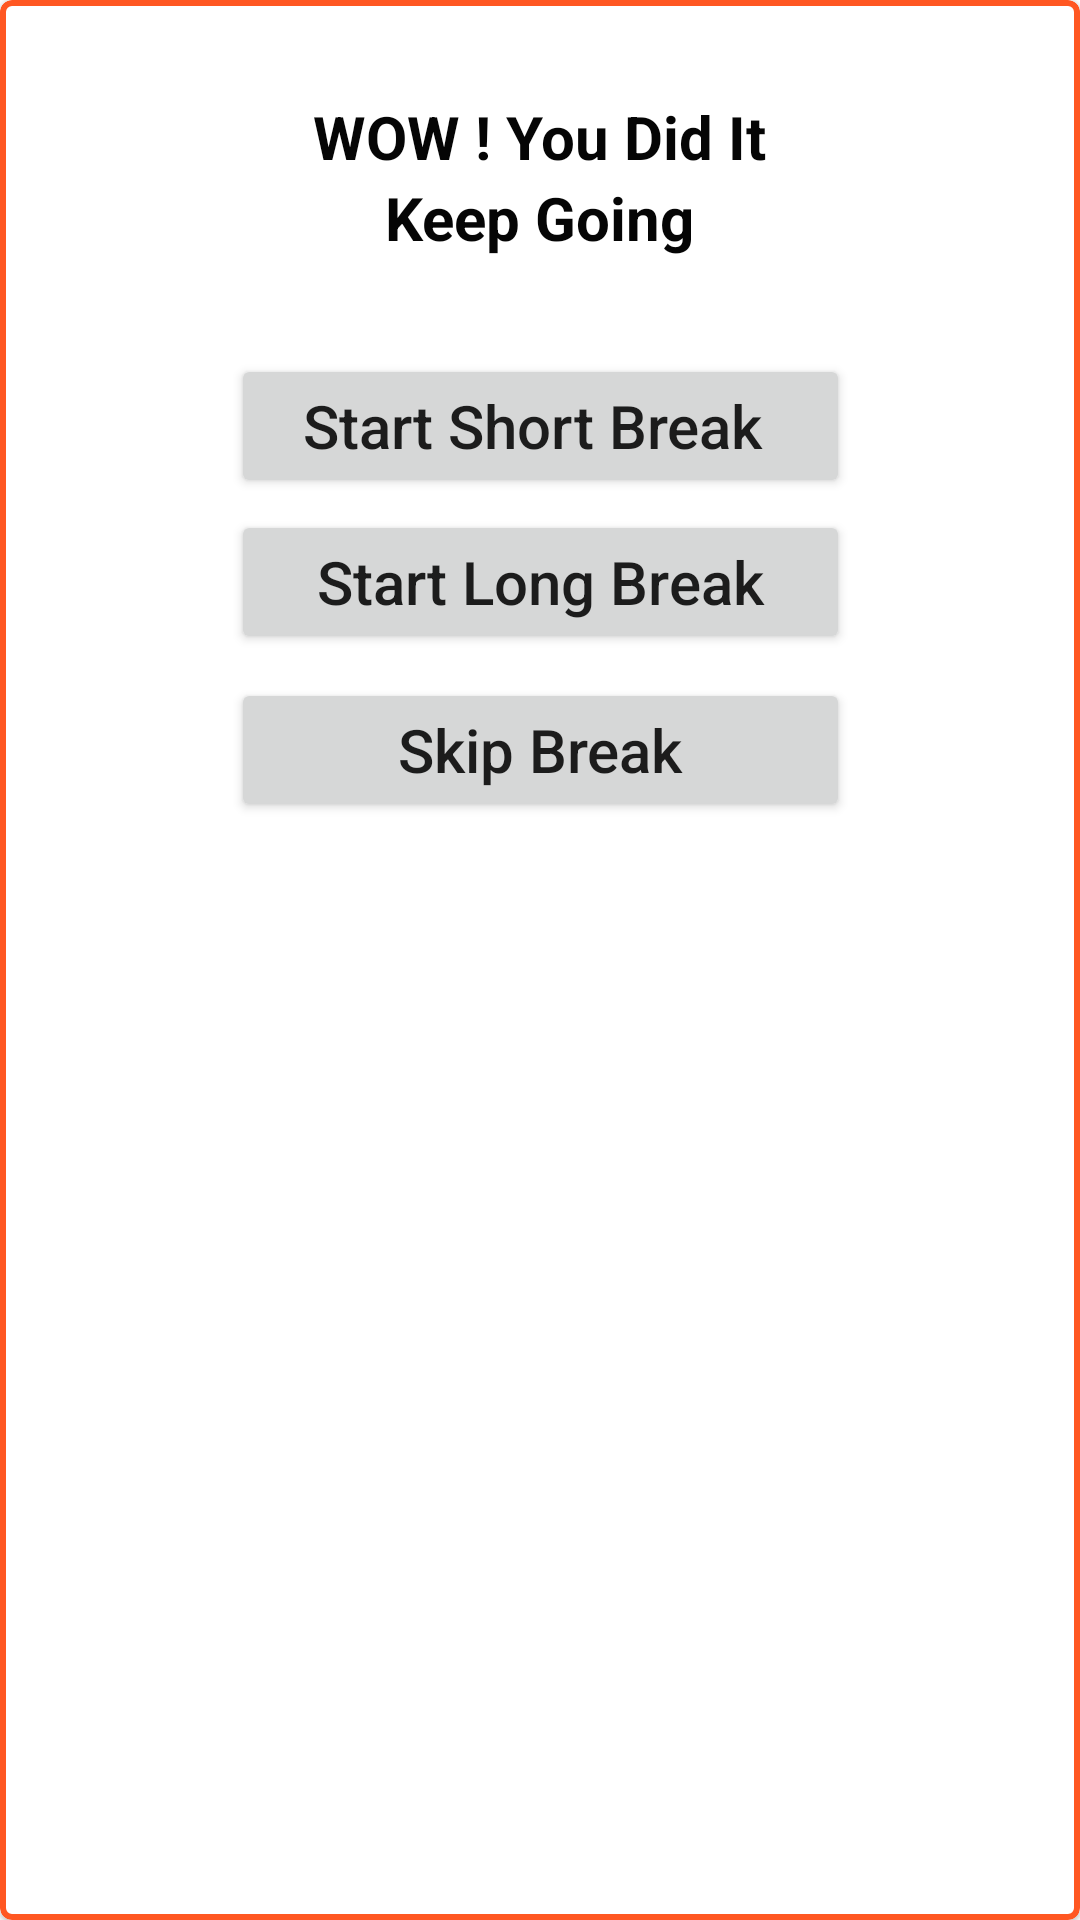

This screen was rendered from an Android layout file. Write that file and the resources it references.
<!-- AndroidManifest.xml: application theme Theme.Pomodoro -->
<!-- res/layout/fragment_motivational_dialogue.xml -->
<com.google.android.material.card.MaterialCardView xmlns:android="http://schemas.android.com/apk/res/android"
    xmlns:app="http://schemas.android.com/apk/res-auto"
    xmlns:tools="http://schemas.android.com/tools"
    android:layout_width="match_parent"
    android:layout_height="match_parent"
    android:layout_margin="8dp"
    android:orientation="vertical"
    app:strokeColor="#FF5722"
    app:strokeWidth="2dp"
    tools:context=".dialogfragment.MotivationalDialogueFragment">

    <androidx.constraintlayout.widget.ConstraintLayout
        android:layout_width="match_parent"
        android:layout_height="match_parent"
        android:layout_margin="24dp">

        <ImageView
            android:id="@+id/imageView3"
            android:layout_width="0dp"
            android:layout_height="wrap_content"
            android:adjustViewBounds="true"

            app:layout_constraintEnd_toEndOf="parent"
            app:layout_constraintStart_toStartOf="parent"
            app:layout_constraintTop_toTopOf="parent"
            app:srcCompat="@drawable/stars_png_613" />

        <TextView
            android:id="@+id/textView4"
            android:layout_width="wrap_content"
            android:layout_height="wrap_content"
            android:layout_marginTop="8dp"
            android:text="WOW ! You Did It"
            android:textColor="#050505"
            android:textSize="20sp"
            android:textStyle="bold"
            app:layout_constraintEnd_toEndOf="parent"
            app:layout_constraintStart_toStartOf="parent"
            app:layout_constraintTop_toBottomOf="@+id/imageView3" />

        <TextView
            android:id="@+id/textView14"
            android:layout_width="wrap_content"
            android:layout_height="wrap_content"
            android:text="Keep Going"
            android:textColor="#050505"
            android:textSize="20sp"
            android:textStyle="bold"
            app:layout_constraintEnd_toEndOf="@+id/textView4"
            app:layout_constraintStart_toStartOf="@+id/textView4"
            app:layout_constraintTop_toBottomOf="@+id/textView4" />

        <Button
            android:id="@+id/start_short_break_btn"
            android:layout_width="wrap_content"
            android:layout_height="wrap_content"
            android:layout_marginTop="32dp"
            android:paddingLeft="24dp"
            android:paddingRight="24dp"
            android:text="Start Short Break "
            android:textAllCaps="false"
            android:textSize="20sp"
            app:layout_constraintEnd_toEndOf="parent"
            app:layout_constraintStart_toStartOf="parent"
            app:layout_constraintTop_toBottomOf="@+id/textView14"
            app:layout_constraintVertical_chainStyle="packed" />

        <Button
            android:id="@+id/start_long_break_btn"
            android:layout_width="0dp"
            android:layout_height="wrap_content"
            android:layout_marginTop="4dp"
            android:text="Start Long Break"
            android:textAllCaps="false"
            android:textSize="20sp"
            app:layout_constraintEnd_toEndOf="@+id/start_short_break_btn"
            app:layout_constraintHorizontal_bias="0.0"
            app:layout_constraintStart_toStartOf="@+id/start_short_break_btn"
            app:layout_constraintTop_toBottomOf="@+id/start_short_break_btn" />

        <Button
            android:id="@+id/skip_break_btn"
            android:layout_width="0dp"
            android:layout_height="wrap_content"
            android:layout_marginTop="8dp"
            android:text="Skip Break"
            android:textAllCaps="false"
            android:textSize="20sp"
            app:layout_constraintEnd_toEndOf="@+id/start_long_break_btn"
            app:layout_constraintStart_toStartOf="@+id/start_long_break_btn"
            app:layout_constraintTop_toBottomOf="@+id/start_long_break_btn" />

    </androidx.constraintlayout.widget.ConstraintLayout>
</com.google.android.material.card.MaterialCardView>
<!-- resources referenced by this layout -->
<resources>
  <style name="Theme.Pomodoro" parent="Theme.MaterialComponents.DayNight.DarkActionBar">
          
          <item name="colorPrimary">#E64A19</item>
          <item name="colorPrimaryVariant">#BF360C</item>
          <item name="colorOnPrimary">@color/white</item>
          
          <item name="colorSecondary">#FF5722</item>
          <item name="colorSecondaryVariant">#E64A19</item>
          <item name="colorOnSecondary">@color/white</item>
          
          <item name="android:statusBarColor">?attr/colorPrimaryVariant</item>
          
      </style>
  <!-- not gathered from this repository: default colours our renderer supplied (Android Studio template values) -->
  <color name="white">#FFFFFFFF</color>
</resources>
